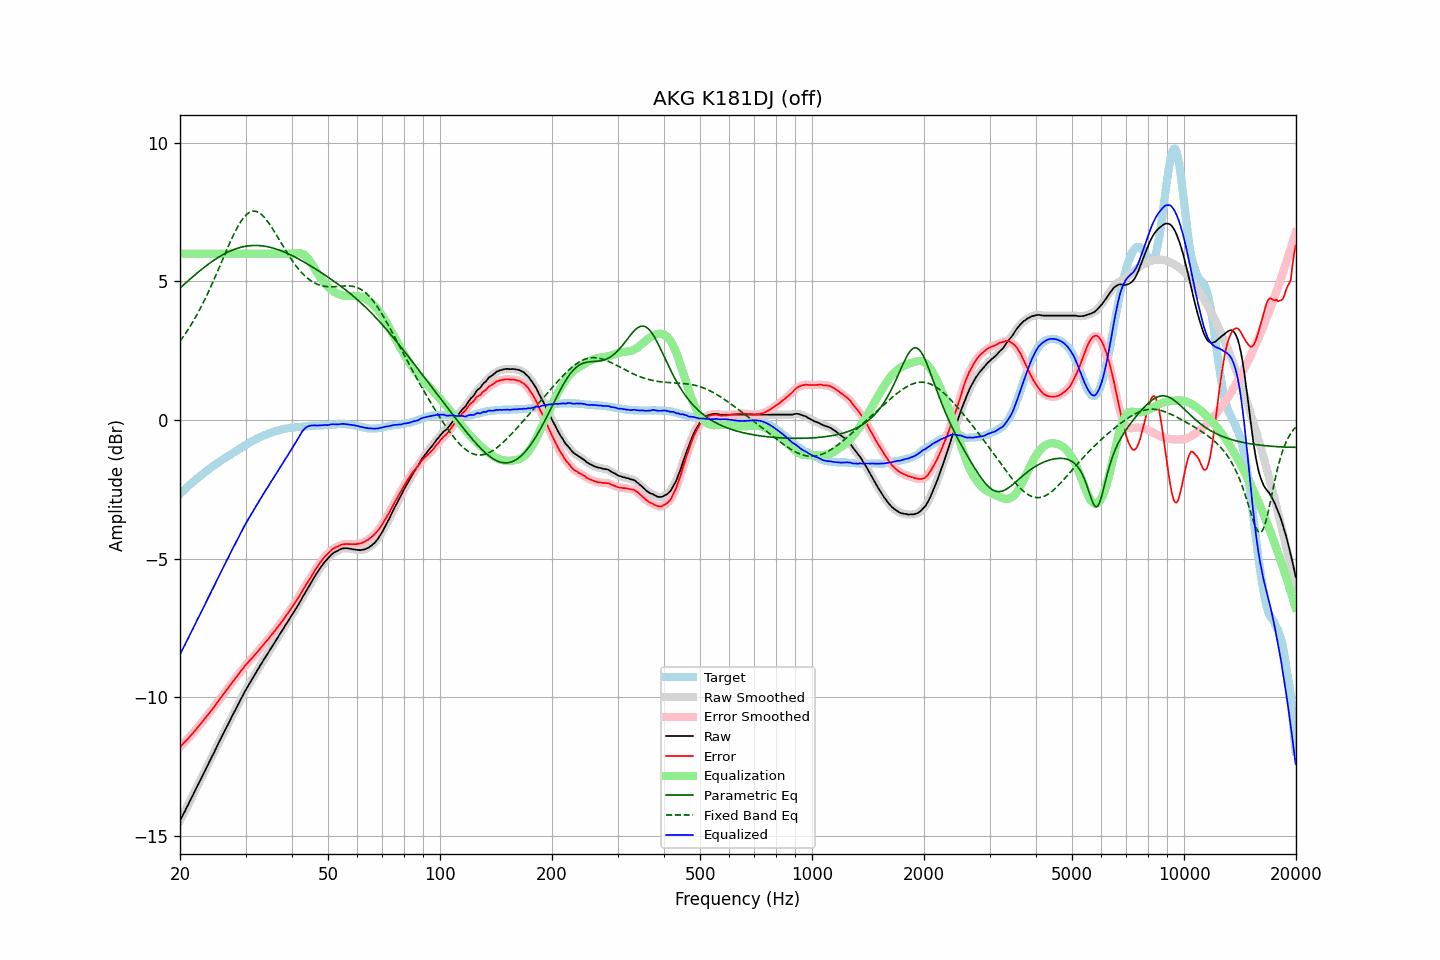

Data behind this chart, as committed beside it:
frequency, raw, error, smoothed, error_smoothed, equalization, parametric_eq, fixed_band_eq, equalized_raw, equalized_smoothed, target
20.00, -14.46, -11.79, -14.46, -11.79, 6.00, 4.76, 2.84, -8.46, -8.46, -2.67
20.20, -14.35, -11.74, -14.34, -11.73, 6.00, 4.81, 2.92, -8.35, -8.34, -2.61
20.40, -14.22, -11.67, -14.23, -11.67, 6.00, 4.86, 3.00, -8.22, -8.23, -2.56
20.61, -14.12, -11.62, -14.11, -11.61, 6.00, 4.92, 3.09, -8.12, -8.11, -2.50
20.81, -13.99, -11.55, -14.00, -11.55, 6.00, 4.97, 3.17, -7.99, -8.00, -2.45
21.02, -13.89, -11.50, -13.88, -11.49, 6.00, 5.02, 3.26, -7.89, -7.88, -2.39
21.23, -13.77, -11.43, -13.76, -11.43, 6.00, 5.07, 3.35, -7.77, -7.76, -2.34
21.44, -13.64, -11.36, -13.65, -11.36, 6.00, 5.12, 3.45, -7.64, -7.65, -2.29
21.66, -13.54, -11.30, -13.53, -11.29, 6.00, 5.17, 3.54, -7.54, -7.53, -2.24
21.87, -13.41, -11.23, -13.41, -11.23, 6.00, 5.22, 3.64, -7.41, -7.41, -2.19
22.09, -13.29, -11.16, -13.30, -11.16, 6.00, 5.27, 3.74, -7.29, -7.30, -2.14
22.31, -13.17, -11.09, -13.18, -11.09, 6.00, 5.32, 3.85, -7.17, -7.18, -2.09
22.54, -13.07, -11.02, -13.06, -11.02, 6.00, 5.37, 3.96, -7.07, -7.06, -2.05
22.76, -12.94, -10.95, -12.95, -10.95, 6.00, 5.41, 4.07, -6.94, -6.95, -2.00
22.99, -12.84, -10.88, -12.83, -10.88, 6.00, 5.46, 4.18, -6.84, -6.83, -1.96
23.22, -12.72, -10.81, -12.71, -10.80, 6.00, 5.51, 4.30, -6.72, -6.71, -1.91
23.45, -12.59, -10.73, -12.60, -10.73, 6.00, 5.55, 4.41, -6.59, -6.60, -1.87
23.69, -12.48, -10.66, -12.48, -10.66, 6.00, 5.59, 4.54, -6.48, -6.48, -1.82
23.92, -12.36, -10.59, -12.36, -10.59, 6.00, 5.64, 4.66, -6.36, -6.36, -1.78
24.16, -12.24, -10.52, -12.24, -10.51, 6.00, 5.68, 4.79, -6.24, -6.24, -1.73
24.40, -12.12, -10.44, -12.13, -10.44, 6.00, 5.72, 4.91, -6.12, -6.13, -1.69
24.65, -12.02, -10.37, -12.01, -10.36, 6.00, 5.76, 5.04, -6.02, -6.01, -1.65
24.89, -11.89, -10.29, -11.89, -10.29, 6.00, 5.80, 5.18, -5.89, -5.89, -1.61
25.14, -11.77, -10.21, -11.77, -10.21, 6.00, 5.84, 5.31, -5.77, -5.77, -1.57
25.39, -11.65, -10.13, -11.65, -10.13, 6.00, 5.87, 5.44, -5.65, -5.65, -1.53
25.65, -11.54, -10.05, -11.54, -10.05, 6.00, 5.91, 5.58, -5.54, -5.54, -1.49
25.91, -11.42, -9.97, -11.42, -9.97, 6.00, 5.94, 5.72, -5.42, -5.42, -1.45
26.16, -11.30, -9.90, -11.30, -9.89, 6.00, 5.97, 5.85, -5.30, -5.30, -1.41
26.43, -11.19, -9.81, -11.19, -9.82, 6.00, 6.00, 5.99, -5.19, -5.19, -1.38
26.69, -11.08, -9.74, -11.08, -9.74, 6.00, 6.03, 6.12, -5.08, -5.08, -1.34
26.96, -10.97, -9.67, -10.96, -9.66, 6.00, 6.06, 6.26, -4.97, -4.96, -1.30
27.23, -10.85, -9.58, -10.85, -9.59, 6.00, 6.09, 6.39, -4.85, -4.85, -1.27
27.50, -10.74, -9.51, -10.73, -9.51, 6.00, 6.11, 6.52, -4.74, -4.73, -1.23
27.77, -10.61, -9.43, -10.62, -9.43, 6.00, 6.14, 6.64, -4.61, -4.62, -1.19
28.05, -10.50, -9.35, -10.50, -9.35, 6.00, 6.16, 6.76, -4.50, -4.50, -1.16
28.33, -10.39, -9.28, -10.39, -9.27, 6.00, 6.18, 6.87, -4.39, -4.39, -1.12
28.62, -10.28, -9.20, -10.28, -9.20, 6.00, 6.20, 6.98, -4.28, -4.28, -1.08
28.90, -10.16, -9.13, -10.17, -9.13, 6.00, 6.22, 7.08, -4.16, -4.17, -1.04
29.19, -10.06, -9.05, -10.05, -9.05, 6.00, 6.23, 7.17, -4.06, -4.05, -1.01
29.48, -9.94, -8.98, -9.94, -8.97, 6.00, 6.25, 7.25, -3.94, -3.94, -0.97
29.78, -9.83, -8.90, -9.83, -8.90, 6.00, 6.26, 7.33, -3.83, -3.83, -0.93
30.08, -9.73, -8.83, -9.73, -8.83, 6.00, 6.27, 7.39, -3.73, -3.73, -0.90
30.38, -9.63, -8.77, -9.62, -8.76, 6.00, 6.28, 7.44, -3.63, -3.62, -0.86
30.68, -9.53, -8.70, -9.53, -8.70, 6.00, 6.28, 7.48, -3.53, -3.53, -0.83
30.99, -9.43, -8.64, -9.43, -8.64, 6.00, 6.29, 7.51, -3.43, -3.43, -0.79
31.30, -9.34, -8.58, -9.33, -8.57, 6.00, 6.29, 7.53, -3.34, -3.33, -0.76
31.61, -9.24, -8.51, -9.24, -8.51, 6.00, 6.30, 7.53, -3.24, -3.24, -0.73
31.93, -9.14, -8.44, -9.14, -8.44, 6.00, 6.30, 7.53, -3.14, -3.14, -0.70
32.24, -9.04, -8.38, -9.04, -8.37, 6.00, 6.30, 7.51, -3.04, -3.04, -0.67
32.57, -8.95, -8.31, -8.95, -8.31, 6.00, 6.29, 7.48, -2.95, -2.95, -0.64
32.89, -8.84, -8.24, -8.85, -8.24, 6.00, 6.29, 7.44, -2.84, -2.85, -0.61
33.22, -8.75, -8.17, -8.75, -8.17, 6.00, 6.28, 7.40, -2.75, -2.75, -0.59
33.55, -8.65, -8.10, -8.66, -8.10, 6.00, 6.27, 7.34, -2.65, -2.66, -0.56
33.89, -8.57, -8.03, -8.57, -8.03, 6.00, 6.27, 7.27, -2.57, -2.57, -0.54
34.23, -8.48, -7.96, -8.47, -7.96, 6.00, 6.26, 7.20, -2.48, -2.47, -0.52
34.57, -8.39, -7.90, -8.38, -7.89, 6.00, 6.24, 7.12, -2.39, -2.38, -0.49
34.92, -8.29, -7.82, -8.29, -7.82, 6.00, 6.23, 7.04, -2.29, -2.29, -0.47
35.27, -8.20, -7.75, -8.20, -7.75, 6.00, 6.22, 6.95, -2.20, -2.20, -0.45
35.62, -8.11, -7.68, -8.11, -7.68, 6.00, 6.20, 6.86, -2.11, -2.11, -0.43
35.97, -8.01, -7.61, -8.01, -7.60, 6.00, 6.18, 6.77, -2.01, -2.01, -0.41
... 635 more rows
